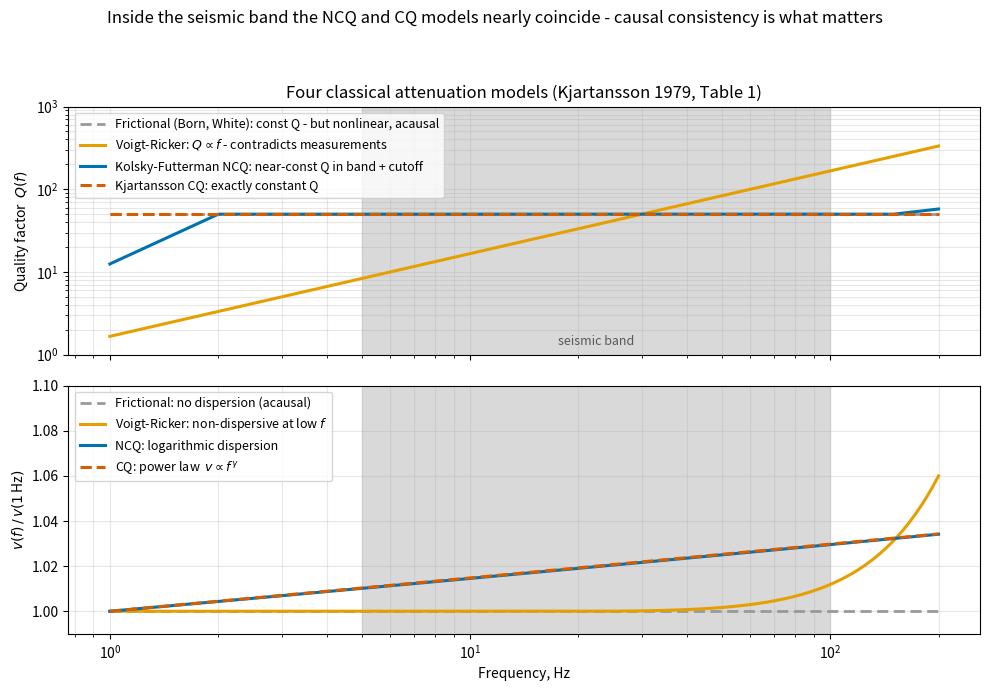

This figure's Python source:
"""Four classical models of Q, after Kjartansson (1979), Table 1.

Top panel   : Q(f) for the four model families over 1-200 Hz.
Bottom panel: the corresponding dispersion v(f)/v(1 Hz), with the causal
              families showing dispersion and the acausal ones none.

Families (normalized to Q = 50 at 30 Hz where a scale is needed):
  1. Frictional (Born 1941, White 1966): Q constant, v constant -
     but NONLINEAR and acausal: rejected for processing.
  2. Voigt-Ricker (viscous): Q proportional to frequency, v constant at
     low f - linear and causal but contradicts measurements (Q ~ f wrong).
  3. Kolsky-Futterman NCQ: Q nearly constant inside a band (idealized
     here as flat over 5-150 Hz with tapers), logarithmic dispersion.
  4. Kjartansson CQ: Q exactly constant at all frequencies, power-law
     dispersion v ~ f**gamma.

The seismic band (5-100 Hz) is shaded: inside it, families 3 and 4 are
nearly indistinguishable - the practical message of the figure.
"""

import os

import matplotlib.pyplot as plt
import numpy as np

F = np.logspace(0, np.log10(200), 500)  # 1 .. 200 Hz
F0 = 30.0    # normalization frequency
Q0 = 50.0    # normalization value
BAND = (5.0, 100.0)

C_FRICTION = "#999999"
C_VOIGT = "#E69F00"
C_NCO = "#0072B2"
C_CQ = "#D55E00"


def gamma_of_q(q):
    return np.arctan(1.0 / q) / np.pi


def q_frictional(f):
    return np.full_like(f, Q0)


def q_voigt(f):
    return Q0 * f / F0  # Q proportional to frequency


def q_nco(f, lo=2.0, hi=150.0, width=0.35):
    """Near-constant Q inside [lo, hi] with log-frequency tapers."""
    q = np.full_like(f, Q0)
    below = f < lo
    above = f > hi
    q[below] = Q0 * (f[below] / lo) ** 2
    q[above] = Q0 * (f[above] / hi) ** 0.5
    return q


def q_cq(f):
    return np.full_like(f, Q0)


def v_ratio_from_q(f, q, gamma_exponent=None):
    """Dispersion law: v(f)/v(1 Hz) for the causal constant/near-const-Q.

    Uses the power law with the local gamma implied by Q; for the Voigt
    family (Q ~ f) low frequencies are non-dispersive: v const at low f.
    """
    g = gamma_of_q(q) if gamma_exponent is None else gamma_exponent
    return (f / 1.0) ** g


def main():
    fig, (ax_q, ax_v) = plt.subplots(2, 1, figsize=(10, 7), sharex=True)

    # ---- Q(f) ----
    ax_q.plot(F, q_frictional(F), color=C_FRICTION, lw=2.0, ls=(0, (4, 2)),
              label="Frictional (Born, White): const Q - but nonlinear, acausal")
    ax_q.plot(F, q_voigt(F), color=C_VOIGT, lw=2.2,
              label="Voigt-Ricker: $Q \\propto f$ - contradicts measurements")
    ax_q.plot(F, q_nco(F), color=C_NCO, lw=2.2,
              label="Kolsky-Futterman NCQ: near-const Q in band + cutoff")
    ax_q.plot(F, q_cq(F), color=C_CQ, lw=2.2, ls="--",
              label="Kjartansson CQ: exactly constant Q")
    ax_q.set_xscale("log")
    ax_q.set_yscale("log")
    ax_q.set_ylabel("Quality factor  $Q(f)$")
    ax_q.set_ylim(1, 1000)
    ax_q.set_title("Four classical attenuation models (Kjartansson 1979, Table 1)")
    ax_q.legend(fontsize=9, loc="upper left")
    ax_q.grid(alpha=0.3, which="both")
    ax_q.axvspan(*BAND, color="0.85", zorder=0)
    ax_q.text(np.sqrt(BAND[0] * BAND[1]), 1.3, "seismic band",
              ha="center", fontsize=9, color="0.35")

    # ---- v(f) ----
    # frictional: no dispersion at all (acausal choice)
    ax_v.plot(F, np.ones_like(F), color=C_FRICTION, lw=2.0, ls=(0, (4, 2)),
              label="Frictional: no dispersion (acausal)")
    # Voigt-Ricker: dispersion concentrated at high frequency, flat at low f
    v_voigt = 1.0 + 0.06 * (np.clip(F - 20.0, 0, None) / 180.0) ** 2
    ax_v.plot(F, v_voigt, color=C_VOIGT, lw=2.2,
              label="Voigt-Ricker: non-dispersive at low $f$")
    # NCQ: Futterman log law anchored at 30 Hz, normalized to v(1 Hz) = 1
    a = 1.0 / (np.pi * Q0)
    v_futt = 1.0 / (1.0 + a * np.log(F0 / F))
    v_nco = v_futt / v_futt[0]
    ax_v.plot(F, v_nco, color=C_NCO, lw=2.2,
              label="NCQ: logarithmic dispersion")
    # CQ: power law
    g = gamma_of_q(Q0)
    ax_v.plot(F, (F / 1.0) ** g, color=C_CQ, lw=2.2, ls="--",
              label="CQ: power law  $v \\propto f^{\\gamma}$")
    ax_v.set_xscale("log")
    ax_v.set_xlabel("Frequency, Hz")
    ax_v.set_ylabel("$v(f)\\,/\\,v(1\\,$Hz$)$")
    ax_v.set_ylim(0.99, 1.10)
    ax_v.legend(fontsize=9, loc="upper left")
    ax_v.grid(alpha=0.3, which="both")
    ax_v.axvspan(*BAND, color="0.85", zorder=0)

    fig.suptitle("Inside the seismic band the NCQ and CQ models nearly "
                 "coincide - causal consistency is what matters",
                 fontsize=12)
    fig.tight_layout(rect=(0, 0, 1, 0.94))
    out = os.path.join("figures",
                       "term02_lec01", "term02_lec01_q_models.png")
    os.makedirs(os.path.dirname(out), exist_ok=True)
    fig.savefig(out, dpi=150)
    print(f"saved {out}")


if __name__ == "__main__":
    main()
